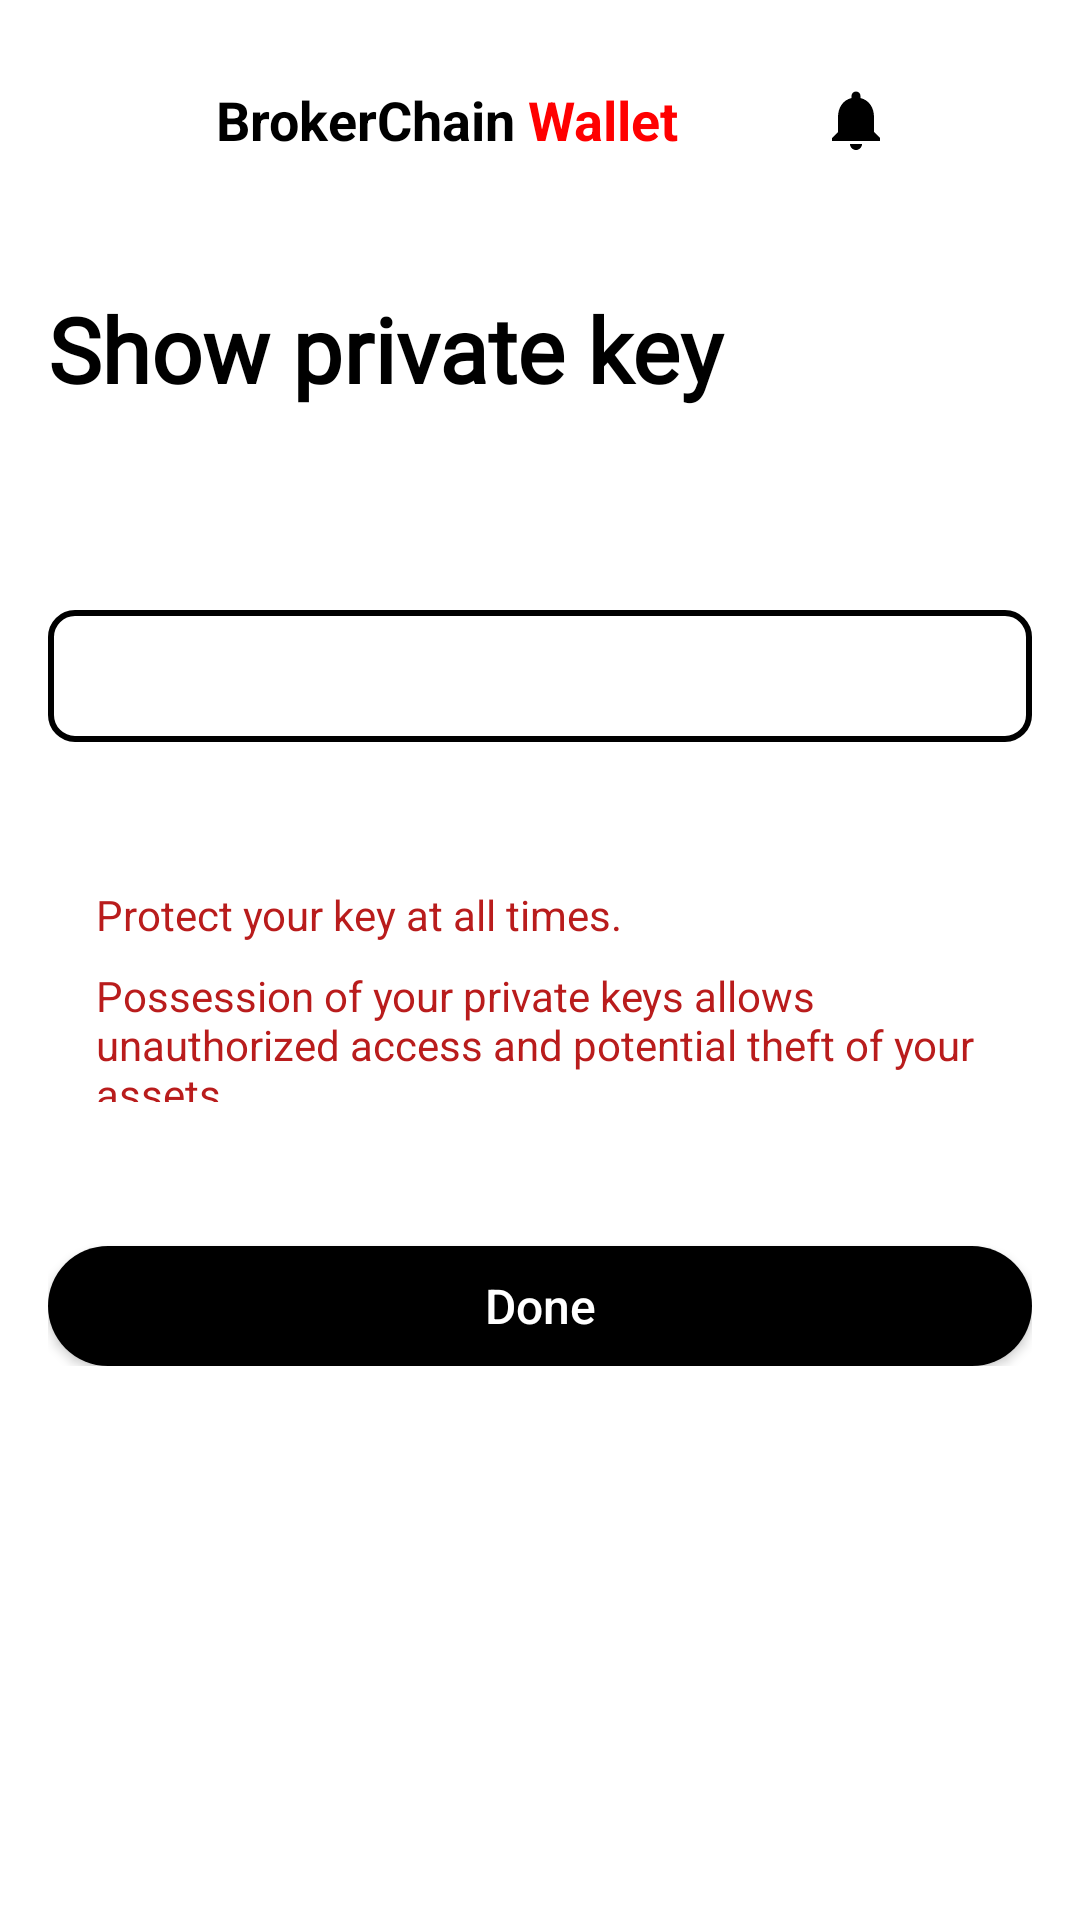

Android layout source for this screen:
<!-- AndroidManifest.xml: application theme Theme.BrokerFi -->
<!-- res/layout/activity_show_pr_kry.xml -->
<?xml version="1.0" encoding="utf-8"?>
<LinearLayout xmlns:android="http://schemas.android.com/apk/res/android"
    xmlns:app="http://schemas.android.com/apk/res-auto"
    xmlns:tools="http://schemas.android.com/tools"
    android:layout_width="match_parent"
    android:layout_height="match_parent"
    tools:context=".account.ShowPrKryActivity"
    android:orientation="vertical"
    android:background="@color/white">

    <include
        layout="@layout/topbar"/>
    <LinearLayout
        android:layout_width="match_parent"
        android:layout_height="wrap_content"
        android:orientation="vertical"
        android:layout_marginTop="16dp"
        android:paddingHorizontal="16dp">

        <TextView
            android:layout_width="match_parent"
            android:layout_height="wrap_content"
            android:text="@string/activity_show_pr_kry_show_private_key"
            android:fontFamily="@font/work_sans_black"
            android:textSize="30sp"
            android:textStyle="bold"
            android:textColor="#000000"/>

        <TextView
            android:layout_width="match_parent"
            android:layout_height="wrap_content"
            android:layout_marginTop="8dp"
            android:text=""
            android:textSize="14sp"
            android:textColor="#000000"/>

    </LinearLayout>

    <LinearLayout
        android:layout_width="match_parent"
        android:layout_height="wrap_content"
        android:orientation="vertical"
        android:layout_marginTop="32dp"
        android:paddingHorizontal="16dp">


        <TextView
            android:layout_width="match_parent"
            android:layout_height="wrap_content"
            android:minHeight="44dp"
            android:layout_marginTop="8dp"
            android:paddingStart="16dp"
            android:paddingEnd="16dp"
            android:paddingTop="8dp"
            android:paddingBottom="8dp"
            android:background="@drawable/custom_edittext_border"/>

        <LinearLayout
            android:layout_width="match_parent"
            android:layout_height="104dp"
            android:layout_gravity="center"
            android:layout_marginTop="32dp"
            android:background="@drawable/custom_alert_background"
            android:orientation="vertical"
            android:paddingStart="16dp"
            android:paddingTop="16dp"
            android:paddingEnd="16dp"
            android:paddingBottom="16dp">

            <TextView
                android:layout_width="wrap_content"
                android:layout_height="wrap_content"
                android:text="@string/activity_show_pr_kry_protect_key"
                android:textColor="#B91C1C"
                android:textSize="14sp" />

            <TextView
                android:layout_width="wrap_content"
                android:layout_height="wrap_content"
                android:layout_marginTop="8dp"
                android:text="@string/activity_show_pr_kry_key_risk"
                android:textColor="#B91C1C"
                android:textSize="14sp" />
        </LinearLayout>



        <android.widget.Button
            android:id="@+id/btn_done"
            android:layout_width="match_parent"
            android:layout_height="40dp"
            android:text="@string/activity_show_pr_kry_done"
            android:textAllCaps="false"
            android:textSize="16sp"
            android:textColor="#FFFFFF"
            android:paddingStart="16dp"
            android:paddingEnd="16dp"
            android:paddingTop="8dp"
            android:paddingBottom="8dp"
            android:layout_marginTop="32dp"
            android:background="@drawable/custom_button_background" />

    </LinearLayout>








</LinearLayout>
<!-- res/layout/topbar.xml (included above) -->
<?xml version="1.0" encoding="utf-8"?>
<RelativeLayout xmlns:android="http://schemas.android.com/apk/res/android"
    android:id="@+id/action_bar"
    android:layout_width="match_parent"
    android:layout_height="wrap_content"
    android:orientation="horizontal"
    android:padding="16dp">

    <ImageView
        android:id="@+id/dashedBorderView"
        android:layout_width="48dp"
        android:layout_height="48dp"
        android:layout_marginRight="8dp"

        android:src="@drawable/logo4" />








    <TextView
        android:id="@+id/brokerTextview"
        android:layout_width="wrap_content"
        android:layout_height="wrap_content"
        android:layout_centerVertical="true"
        android:layout_toRightOf="@+id/dashedBorderView"
        android:text="@string/topbar_brokerchain"
        android:textColor="#000000"
        android:textSize="18sp"
        android:textStyle="bold" />

    <TextView
        android:id="@+id/brokerTextview1"
        android:layout_width="wrap_content"
        android:layout_height="wrap_content"
        android:layout_centerVertical="true"
        android:layout_toRightOf="@+id/brokerTextview"
        android:text="@string/topbar_wallet_spaced"
        android:textColor="#FF0000"
        android:textSize="18sp"
        android:textStyle="bold" />
    <TextView
        android:layout_width="wrap_content"
        android:layout_height="wrap_content"
        android:layout_centerVertical="true"
        android:layout_toRightOf="@+id/brokerTextview1"
        android:text=""
        android:textColor="#000000"
        android:textSize="18sp"
        android:textStyle="bold" />
    
















    <ImageView
        android:id="@+id/notificationBtn"
        android:layout_width="wrap_content"
        android:layout_height="wrap_content"
        android:layout_centerVertical="true"
        android:layout_toEndOf="@+id/brokerTextview1"
        android:layout_toStartOf="@+id/menu"
        android:padding="8dp"
        android:src="@drawable/notifications_vector"
        android:background="?android:attr/selectableItemBackground"
        android:contentDescription="@string/topbar_content_desc_notifications"
        android:layout_marginStart="8dp"
        android:layout_marginEnd="8dp"
        android:clickable="true" />

    <ImageView
        android:id="@+id/menu"
        android:layout_width="wrap_content"
        android:layout_height="wrap_content"
        android:layout_centerVertical="true"
        android:layout_alignParentRight="true"
        android:contentDescription="@string/topbar_content_desc_menu"

        android:src="@drawable/action_menu_30" />


</RelativeLayout>
<!-- resources referenced by this layout -->
<resources>
  <color name="white">#FFFFFFFF</color>
  <!-- drawable custom_button_background (drawable) -->
  <?xml version="1.0" encoding="utf-8"?>
  <selector xmlns:android="http://schemas.android.com/apk/res/android">
      <item android:state_pressed="true">
          <shape>
              <solid android:color="#000000" /> 
              <corners android:radius="24dp" /> 
          </shape>
      </item>
      <item>
          <shape>
              <solid android:color="#000000" /> 
              <corners android:radius="24dp" /> 
          </shape>
      </item>
  
  </selector>
  <!-- drawable custom_edittext_border (drawable) -->
  <shape xmlns:android="http://schemas.android.com/apk/res/android">
      <solid android:color="#ffffff" /> 
      <stroke
          android:width="2dp"
      android:color="#000000" /> 
      <corners android:radius="8dp" /> 
  </shape>
  <!-- drawable dashed_border (drawable) -->
  <?xml version="1.0" encoding="utf-8"?>
  <layer-list xmlns:android="http://schemas.android.com/apk/res/android">
      <item android:left="2dp" android:right="2dp" android:top="2dp" android:bottom="2dp">
          <shape android:shape="rectangle">
              <solid android:color="#00FFFFFF" /> 
              <stroke
                  android:width="2dp"
                  android:color="#000000"
                  android:dashWidth="4dp"
                  android:dashGap="4dp" />
              <corners android:radius="4dp"/>
          </shape>
      </item>
  </layer-list>
  <!-- drawable notifications: png bitmap (drawable, 300 bytes) -->
  <!-- drawable notifications_vector (drawable) -->
  <vector xmlns:android="http://schemas.android.com/apk/res/android"
      android:width="24dp"
      android:height="24dp"
      android:viewportWidth="24"
      android:viewportHeight="24">
      <path
          android:fillColor="@android:color/black"
          android:pathData="M12,22c1.1,0 2,-0.9 2,-2h-4c0,1.1 0.9,2 2,2zm6,-6v-5c0,-3.07 -1.64,-5.64 -4.5,-6.32V4c0,-0.83 -0.67,-1.5 -1.5,-1.5s-1.5,0.67 -1.5,1.5v0.68C7.63,5.36 6,7.92 6,11v5l-2,2v1h16v-1l-2,-2z"/>
  </vector>
  <string name="activity_show_pr_kry_done">Done</string>
  <string name="activity_show_pr_kry_key_risk">Possession of your private keys allows unauthorized access and potential theft of your assets.</string>
  <string name="activity_show_pr_kry_protect_key">Protect your key at all times.</string>
  <string name="activity_show_pr_kry_show_private_key">Show private key</string>
  <string name="topbar_brokerchain">BrokerChain</string>
  <string name="topbar_content_desc_menu">menu</string>
  <string name="topbar_content_desc_notification">Notification</string>
  <string name="topbar_content_desc_notifications">Notifications</string>
  <string name="topbar_wallet_spaced">" Wallet"</string>
  <style name="Theme.BrokerFi" parent="Base.Theme.BrokerFi" />
  <style name="Base.Theme.BrokerFi" parent="Theme.AppCompat.DayNight.NoActionBar">
          <item name="android:windowTranslucentStatus">true</item>
          <item name="android:windowTranslucentNavigation">false</item>
          <item name="android:statusBarColor">@android:color/transparent</item>
          <item name="android:windowBackground">@android:color/white</item>
          
          
  
      </style>
</resources>
